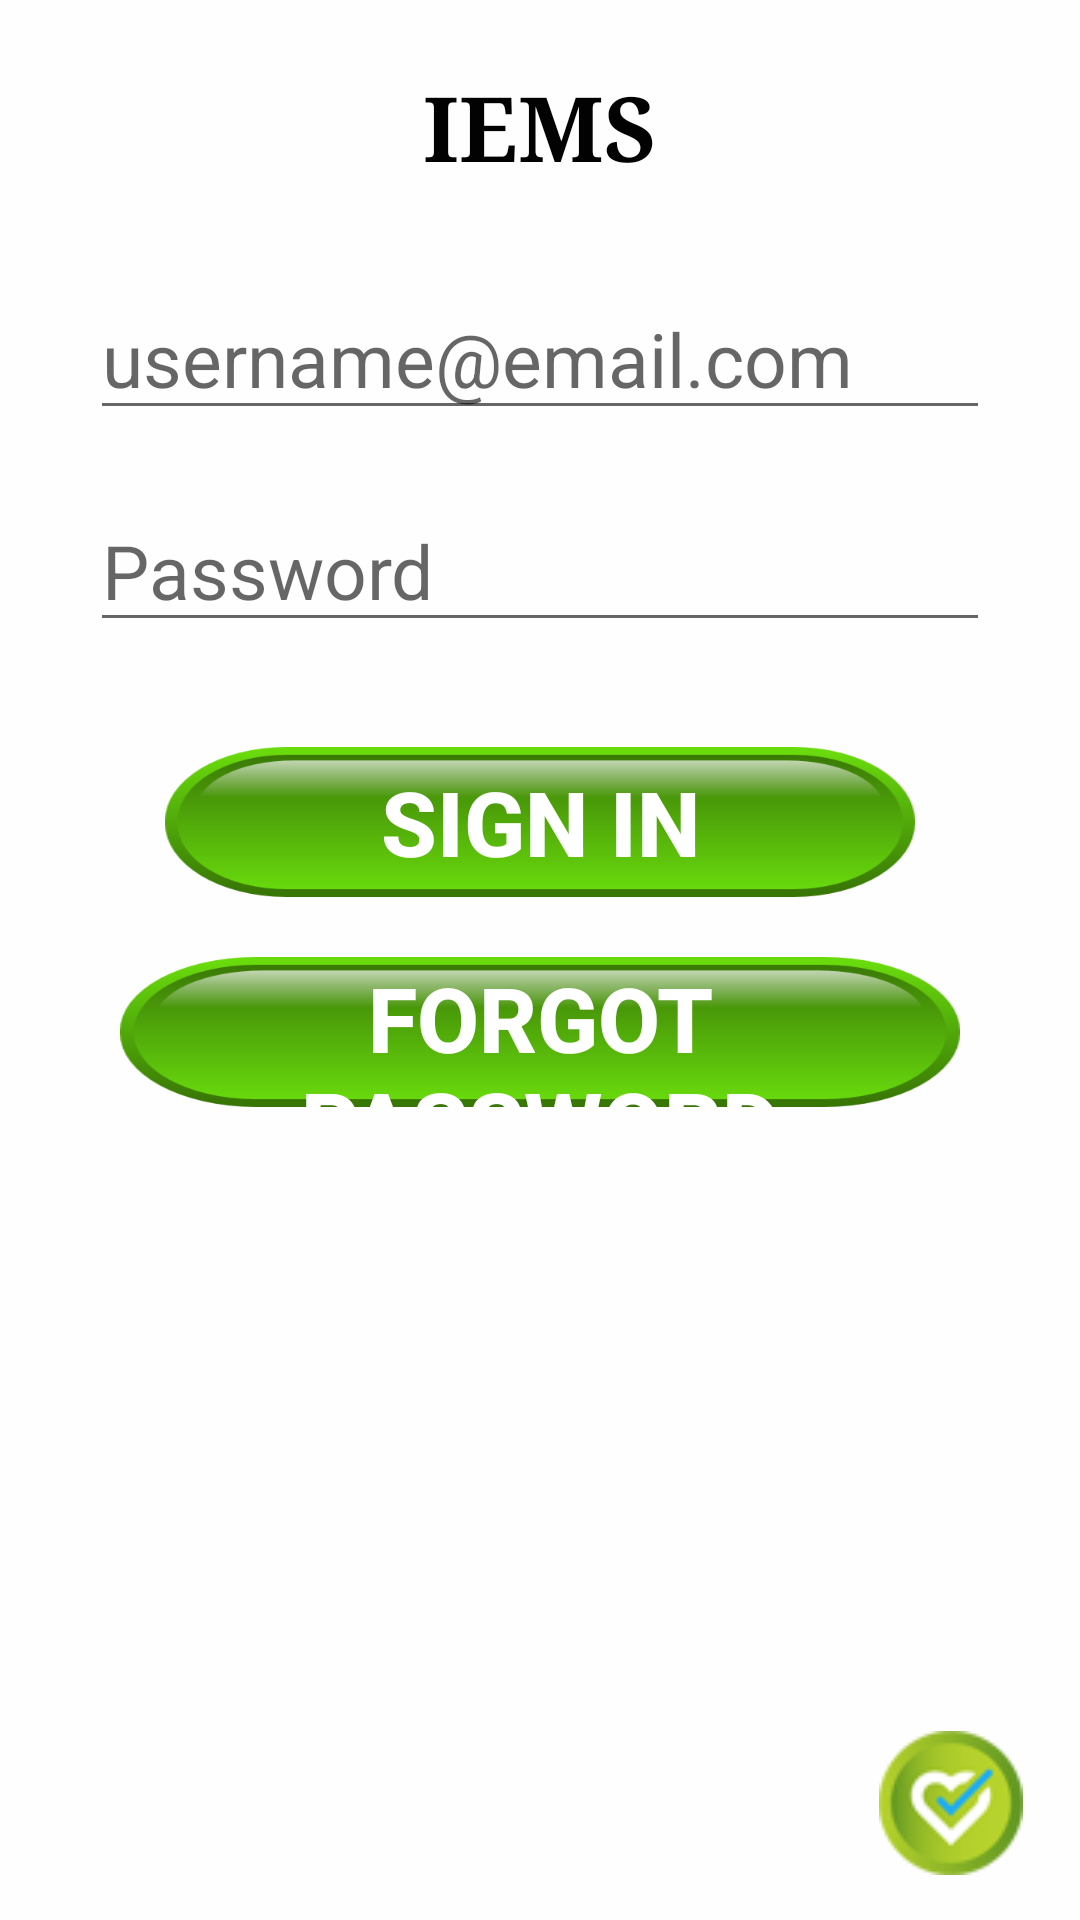

This screen was rendered from an Android layout file. Write that file and the resources it references.
<!-- AndroidManifest.xml: application theme Theme.AppCompat.Light -->
<!-- res/layout/activity_carrier__login.xml -->
<?xml version="1.0" encoding="utf-8"?>
<RelativeLayout xmlns:android="http://schemas.android.com/apk/res/android"
    android:layout_width="match_parent"
    android:layout_height="match_parent"
    android:background="#fffefe"
    android:gravity="center_vertical">

    <TextView
        android:id="@+id/textView1"
        android:layout_width="wrap_content"
        android:layout_height="wrap_content"
        android:layout_alignParentTop="true"
        android:layout_centerHorizontal="true"
        android:layout_marginTop="22dp"
        android:text="IEMS"
        android:textAppearance="?android:attr/textAppearanceLarge"
        android:textColor="#020202"
        android:textSize="30sp"
        android:textStyle="bold"
        android:typeface="serif" />

    <EditText
        android:id="@+id/txtCarername"
        android:layout_width="300dp"
        android:layout_height="wrap_content"
        android:layout_below="@id/textView1"
        android:layout_centerHorizontal="true"
        android:layout_marginTop="30dp"
        android:layout_marginBottom="20dp"
        android:ems="10"
        android:inputType="textEmailAddress"
        android:hint="@string/usernamehint"
        android:textColor="#808080"
        android:height="20dp"
        android:typeface="sans"
        android:textSize="25sp" />

    <EditText
        android:id="@+id/txtCPassword"
        android:layout_width="300dp"
        android:layout_height="wrap_content"
        android:layout_alignLeft="@id/txtCarername"
        android:layout_alignRight="@id/txtCarername"
        android:layout_below="@id/txtCarername"
        android:layout_marginBottom="15dp"
        android:ems="10"
        android:inputType="textPassword"
        android:hint="@string/password"
        android:textColor="#808080"
        android:height="10dp"
        android:typeface="sans"
        android:textSize="25sp" />



    <Button
        android:id="@+id/btn_Carer_signin"
        android:layout_width="250dp"
        android:layout_height="50dp"
        android:layout_below="@id/txtCPassword"
        android:layout_centerHorizontal="true"
        android:layout_marginTop="20dp"
        android:background="@drawable/green_btn_4"
        android:text="@string/signin"
        android:textColor="#FFFFFF"
        android:textSize="30sp"
        android:textStyle="bold"
        android:width="230dp"
        android:height="35dp"
        />

    <Button
        android:id="@+id/btn_CforgotPassword"
        android:layout_width="280dp"
        android:layout_height="50dp"
        android:background="@drawable/green_btn_4"
        android:height="35dip"
        android:text="@string/forgotpassword"
        android:textColor="#FFFFFF"
        android:textSize="30sp"
        android:textStyle="bold"
        android:width="230dip"
        android:layout_below="@+id/btn_Carer_signin"
        android:layout_centerHorizontal="true"
        android:layout_marginTop="20dp" />

    <ImageView
        android:id="@+id/imageView1"
        android:layout_width="wrap_content"
        android:layout_height="wrap_content"
        android:layout_alignParentBottom="true"
        android:layout_alignParentRight="true"
        android:layout_marginBottom="15dip"
        android:layout_marginRight="19dip"
        android:contentDescription="Logo"
        android:src="@drawable/logo_small" />


</RelativeLayout>
<!-- resources referenced by this layout -->
<resources>
  <!-- drawable green_btn_4: png bitmap (drawable, 8977 bytes) -->
  <!-- drawable logo_small: png bitmap (drawable, 4211 bytes) -->
  <string name="forgotpassword">Forgot Password</string>
  <string name="password">Password</string>
  <string name="signin">Sign In</string>
  <string name="usernamehint">username@email.com</string>
</resources>
